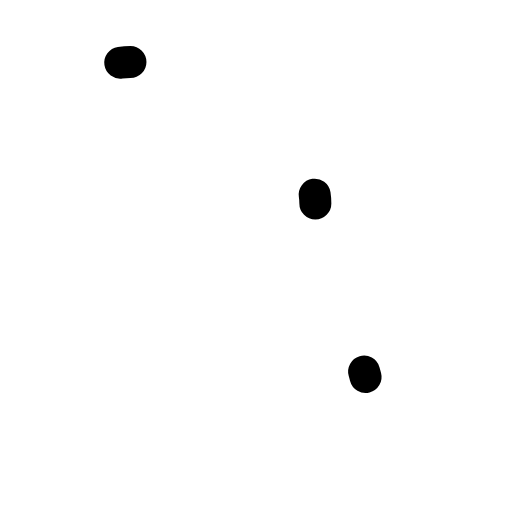
t = 0.00 s
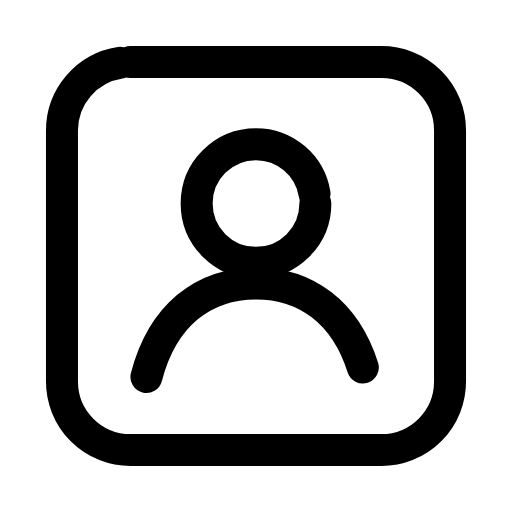
t = 0.26 s
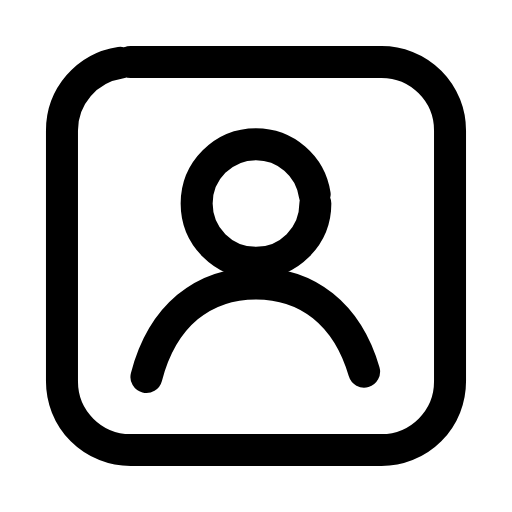
t = 0.50 s
t = 0.73 s: frame unchanged from t = 0.50 s, image omitted
t = 1.00 s: frame unchanged from t = 0.50 s, image omitted
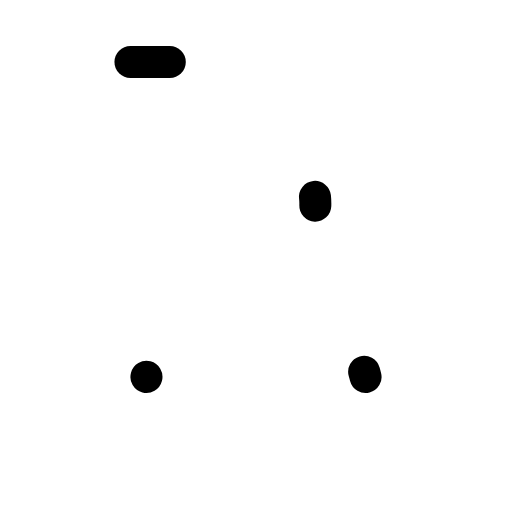
t = 1.26 s

The animated SVG that drew these frames (rendered in a browser with its animation timeline set to each time). Animation: 3 SMIL elements (animate=3); one cycle of 1.50 s, repeats indefinitely.

<svg xmlns="http://www.w3.org/2000/svg" width="24" height="24" viewBox="0 0 24 24" fill="none"><g transform="translate(-0.84 -0.84) scale(1.07)"><rect stroke="currentColor" stroke-width="1.402" stroke-linecap="round" stroke-linejoin="round" fill="none" x="3.5" y="3.5" width="17" height="17" rx="3" pathLength="1" stroke-dasharray="1"><animate attributeName="stroke-dashoffset" values="1;1;0;0;0;0;1;1;1" keyTimes="0;0;0.189;0.45;0.6;0.774;0.9;0.9;1" dur="1.5s" repeatCount="indefinite" calcMode="spline" keySplines="0.16 1 0.3 1;0.16 1 0.3 1;0.16 1 0.3 1;0.16 1 0.3 1;0.16 1 0.3 1;0.16 1 0.3 1;0.16 1 0.3 1;0.16 1 0.3 1"/></rect><circle stroke="currentColor" stroke-width="1.402" stroke-linecap="round" stroke-linejoin="round" fill="none" cx="12" cy="9.7" r="2.6" pathLength="1" stroke-dasharray="1"><animate attributeName="stroke-dashoffset" values="1;1;0;0;0;0;1;1;1" keyTimes="0;0.0315;0.2205;0.45;0.6;0.753;0.879;0.9;1" dur="1.5s" repeatCount="indefinite" calcMode="spline" keySplines="0.16 1 0.3 1;0.16 1 0.3 1;0.16 1 0.3 1;0.16 1 0.3 1;0.16 1 0.3 1;0.16 1 0.3 1;0.16 1 0.3 1;0.16 1 0.3 1"/></circle><path stroke="currentColor" stroke-width="1.402" stroke-linecap="round" stroke-linejoin="round" fill="none" d="M7.2 17.3C7.9 14.6 9.7 13.2 12 13.2S16.1 14.6 16.8 17.3" pathLength="1" stroke-dasharray="1"><animate attributeName="stroke-dashoffset" values="1;1;0;0;0;0;1;1;1" keyTimes="0;0.063;0.252;0.45;0.6;0.732;0.858;0.9;1" dur="1.5s" repeatCount="indefinite" calcMode="spline" keySplines="0.16 1 0.3 1;0.16 1 0.3 1;0.16 1 0.3 1;0.16 1 0.3 1;0.16 1 0.3 1;0.16 1 0.3 1;0.16 1 0.3 1;0.16 1 0.3 1"/></path></g></svg>
